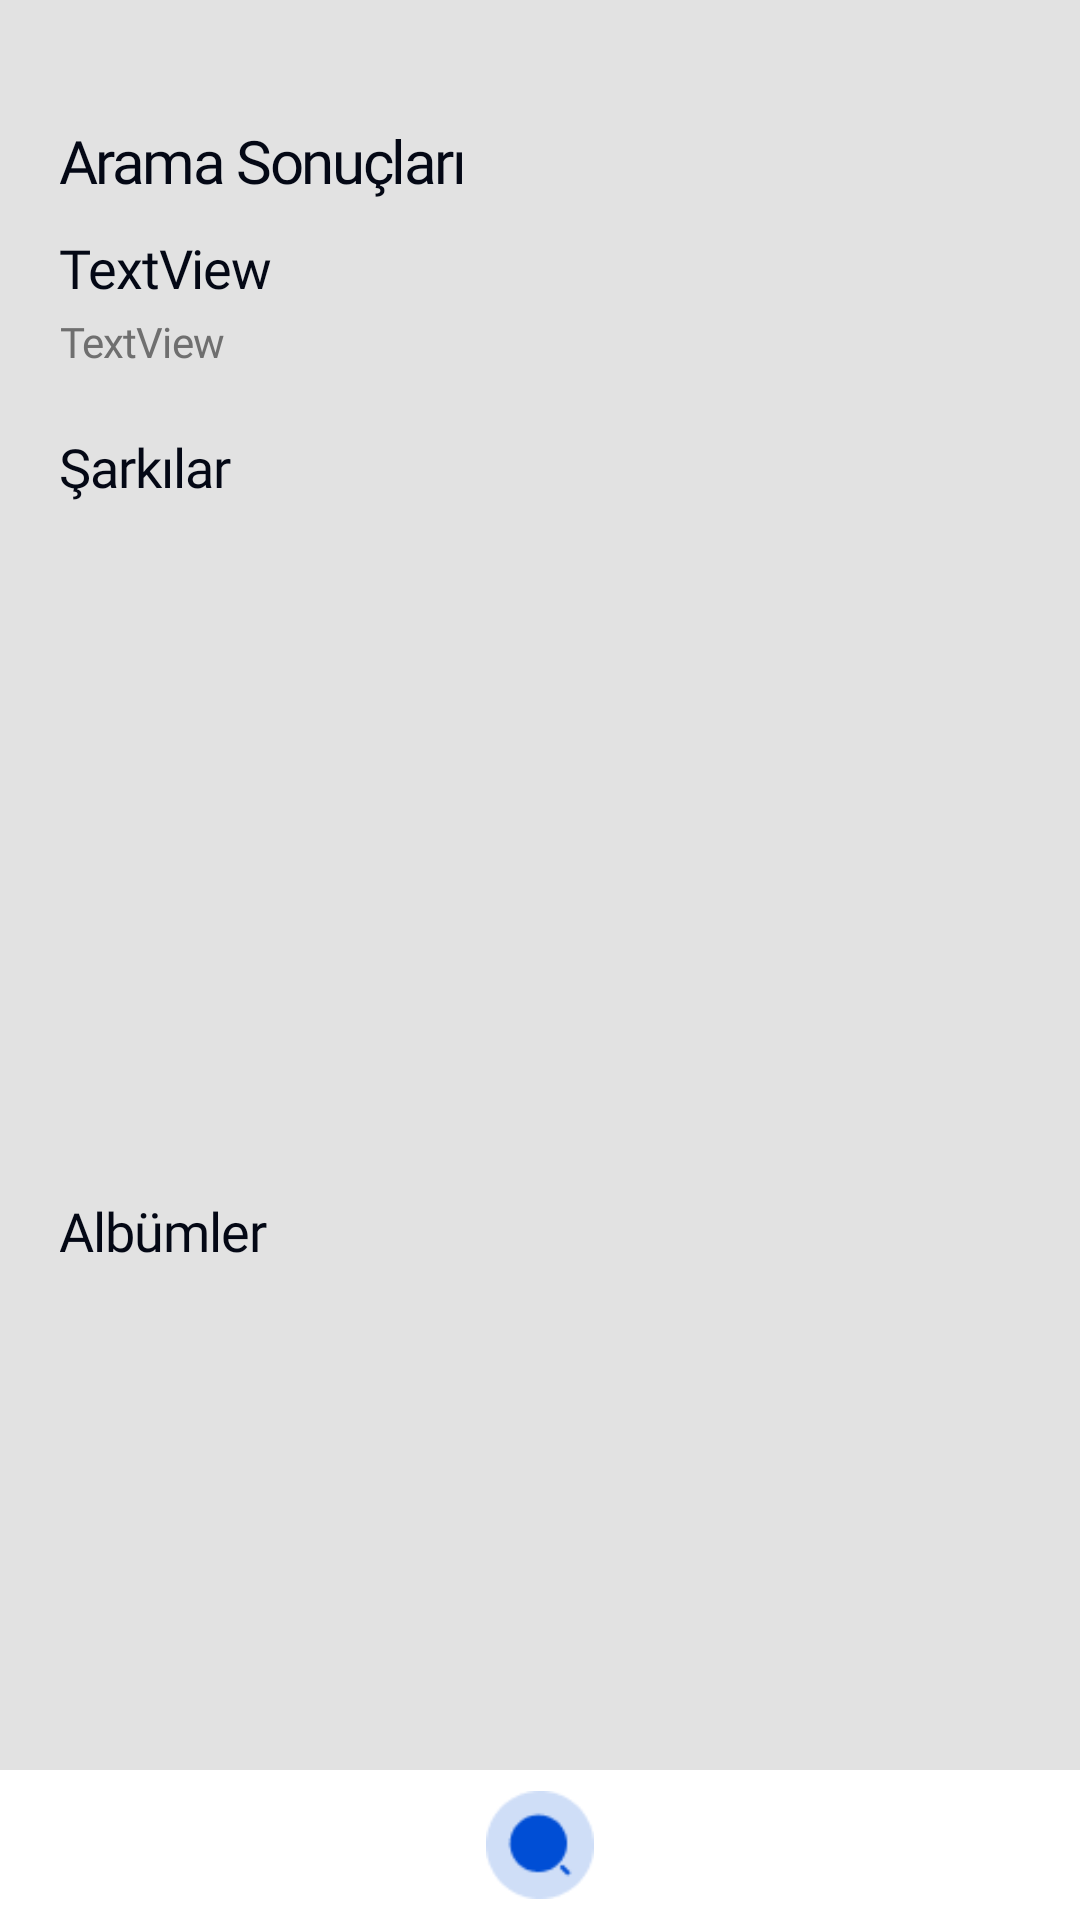

The Android layout XML behind this screen, and the referenced resources:
<!-- AndroidManifest.xml: application theme Theme.MiniYoutube -->
<!-- res/layout/fragment_search_active.xml -->
<?xml version="1.0" encoding="utf-8"?>
<androidx.constraintlayout.widget.ConstraintLayout
    xmlns:android="http://schemas.android.com/apk/res/android"
    xmlns:app="http://schemas.android.com/apk/res-auto"
    xmlns:tools="http://schemas.android.com/tools"
    android:layout_width="match_parent"
    android:layout_height="match_parent"
    tools:context=".view.searchpage.searchfragment.view.SearchActiveFragment">

    <androidx.constraintlayout.widget.ConstraintLayout
        android:id="@+id/resultLayout"
        android:layout_width="match_parent"
        android:layout_height="wrap_content"
        app:layout_constraintEnd_toEndOf="parent"
        app:layout_constraintStart_toStartOf="parent"
        app:layout_constraintTop_toTopOf="parent">


        <TextView
            android:id="@+id/searchActiveTitle"
            android:layout_width="match_parent"
            android:layout_height="wrap_content"
            android:layout_marginTop="40dp"
            android:layout_marginStart="20dp"
            android:layout_marginEnd="20dp"
            android:text="@string/search_result"
            android:textAppearance="@style/discover"
            app:layout_constraintStart_toStartOf="parent"
            app:layout_constraintTop_toTopOf="parent" />

        <TextView
            android:id="@+id/resultCount"
            android:layout_width="match_parent"
            android:layout_height="wrap_content"
            android:layout_marginTop="10dp"
            android:layout_marginStart="20dp"
            android:layout_marginEnd="20dp"
            android:text="TextView"
            android:textAppearance="@style/title"
            app:layout_constraintEnd_toEndOf="parent"
            app:layout_constraintStart_toStartOf="parent"
            app:layout_constraintTop_toBottomOf="@+id/searchActiveTitle" />

        <TextView
            android:id="@+id/keyword"
            android:layout_width="match_parent"
            android:layout_height="wrap_content"
            android:layout_marginStart="20dp"
            android:layout_marginEnd="20dp"
            android:layout_marginTop="3dp"
            android:text="TextView"
            android:textAppearance="@style/keyword"
            app:layout_constraintEnd_toEndOf="parent"
            app:layout_constraintStart_toStartOf="parent"
            app:layout_constraintTop_toBottomOf="@+id/resultCount" />


    </androidx.constraintlayout.widget.ConstraintLayout>

    <androidx.constraintlayout.widget.ConstraintLayout
        android:id="@+id/trackLayout"
        android:layout_width="match_parent"
        android:layout_height="0dp"
        android:layout_margin="20dp"
        app:layout_constraintBottom_toTopOf="@+id/albumsLayout"
        app:layout_constraintEnd_toEndOf="parent"
        app:layout_constraintStart_toStartOf="parent"
        app:layout_constraintTop_toBottomOf="@+id/resultLayout">


        <TextView
            android:id="@+id/trackTitle"
            android:layout_width="match_parent"
            android:layout_height="wrap_content"
            android:text="@string/tracks"
            android:textAppearance="@style/title"
            app:layout_constraintEnd_toEndOf="parent"
            app:layout_constraintStart_toStartOf="parent"
            app:layout_constraintTop_toTopOf="parent" />

        <androidx.recyclerview.widget.RecyclerView
            android:id="@+id/tracksRecyclerView"
            android:layout_width="match_parent"
            android:layout_height="0dp"
            android:layout_marginTop="10dp"
            app:layout_constraintBottom_toBottomOf="parent"
            app:layout_constraintEnd_toEndOf="parent"
            app:layout_constraintStart_toStartOf="parent"
            app:layout_constraintTop_toBottomOf="@+id/trackTitle" />

    </androidx.constraintlayout.widget.ConstraintLayout>

    <androidx.constraintlayout.widget.ConstraintLayout
        android:id="@+id/albumsLayout"
        android:layout_width="match_parent"
        android:layout_height="200dp"
        android:layout_marginStart="20dp"
        android:layout_marginEnd="20dp"
        app:layout_constraintBottom_toTopOf="@+id/constraintLayout2"
        app:layout_constraintEnd_toEndOf="parent"
        app:layout_constraintHorizontal_bias="0.0"
        app:layout_constraintStart_toStartOf="parent">


        <TextView
            android:id="@+id/albumsTitle"
            android:layout_width="match_parent"
            android:layout_height="wrap_content"
            android:text="@string/albums"
            android:textAppearance="@style/title"
            app:layout_constraintBottom_toTopOf="@+id/albumsRecyclerView"
            app:layout_constraintEnd_toEndOf="parent"
            app:layout_constraintStart_toStartOf="parent"
            app:layout_constraintTop_toTopOf="parent" />

        <androidx.recyclerview.widget.RecyclerView
            android:id="@+id/albumsRecyclerView"
            android:layout_width="match_parent"
            android:layout_height="160dp"
            app:layout_constraintBottom_toBottomOf="parent"
            app:layout_constraintEnd_toEndOf="parent"
            app:layout_constraintStart_toStartOf="parent" />

    </androidx.constraintlayout.widget.ConstraintLayout>

    <androidx.constraintlayout.widget.ConstraintLayout
        android:id="@+id/constraintLayout2"
        android:layout_width="match_parent"
        android:layout_height="50dp"
        app:layout_constraintBottom_toBottomOf="parent"
        app:layout_constraintEnd_toEndOf="parent"
        app:layout_constraintStart_toStartOf="parent">

        <View
            android:id="@+id/view"
            android:layout_width="match_parent"
            android:layout_height="match_parent"
            android:background="@color/white"
            app:layout_constraintBottom_toBottomOf="@id/constraintLayout2"
            app:layout_constraintEnd_toEndOf="@id/constraintLayout2"
            app:layout_constraintStart_toStartOf="@id/constraintLayout2" />
        <ImageButton
            android:id="@+id/searchButton"
            android:layout_width="36dp"
            android:layout_height="36dp"
            android:background="@drawable/search_icon"
            app:layout_constraintBottom_toBottomOf="@+id/view"
            app:layout_constraintEnd_toEndOf="@+id/view"
            app:layout_constraintStart_toStartOf="parent"
            app:layout_constraintTop_toTopOf="@+id/view" />

    </androidx.constraintlayout.widget.ConstraintLayout>

    </androidx.constraintlayout.widget.ConstraintLayout>
<!-- resources referenced by this layout -->
<resources>
  <color name="white">#FFFFFFFF</color>
  <!-- drawable search_icon: png bitmap (drawable, 1206 bytes) -->
  <string name="albums">Albümler</string>
  <string name="search_result"> Arama Sonuçları </string>
  <string name="tracks">Şarkılar</string>
  <style name="discover">
          <item name="android:textSize">20sp</item>
          <item name="fontFamily">@font/plus_jakarta_sans_variable_font_wght</item>
          <item name="android:fontFamily">@font/plus_jakarta_sans_variable_font_wght</item>
          <item name="android:letterSpacing">-0.04</item>
          <item name="android:textColor">#040815</item>
      </style>
  <style name="keyword">
          <item name="android:textSize">14sp</item>
          <item name="fontFamily">@font/plus_jakarta_sans_variable_font_wght</item>
          <item name="android:fontFamily">@font/plus_jakarta_sans_variable_font_wght</item>
          <item name="android:letterSpacing">-0.02</item>
          <item name="android:textColor">#6F6F6F</item>
      </style>
  <style name="title">
          <item name="android:textSize">18sp</item>
          <item name="fontFamily">@font/plus_jakarta_sans_variable_font_wght</item>
          <item name="android:fontFamily">@font/plus_jakarta_sans_variable_font_wght</item>
          <item name="android:letterSpacing">-0.02</item>
          <item name="android:textColor">#040815</item>
      </style>
  <style name="Theme.MiniYoutube" parent="Theme.MaterialComponents.Light.NoActionBar">
                 <item name="colorPrimary">@color/primary_500</item>
          <item name="colorPrimaryVariant">@color/primary_700</item>
          <item name="colorOnPrimary">@color/white</item>
          
          <item name="colorSecondary">@color/secondary_200</item>
          <item name="colorSecondaryVariant">@color/secondary_500</item>
          <item name="colorOnSecondary">@color/secondary_0</item>
          
          <item name="android:statusBarColor">?attr/colorPrimaryVariant</item>
          
          <item name="android:windowBackground">@color/background</item>
      </style>
  <color name="primary_500">#0957de</color>
  <color name="primary_700">#04319f</color>
  <color name="secondary_200">#c3d4e9</color>
  <color name="secondary_500">#242c3d</color>
  <color name="secondary_0">#6f6f6f</color>
  <color name="background">#E2E2E2</color>
</resources>
